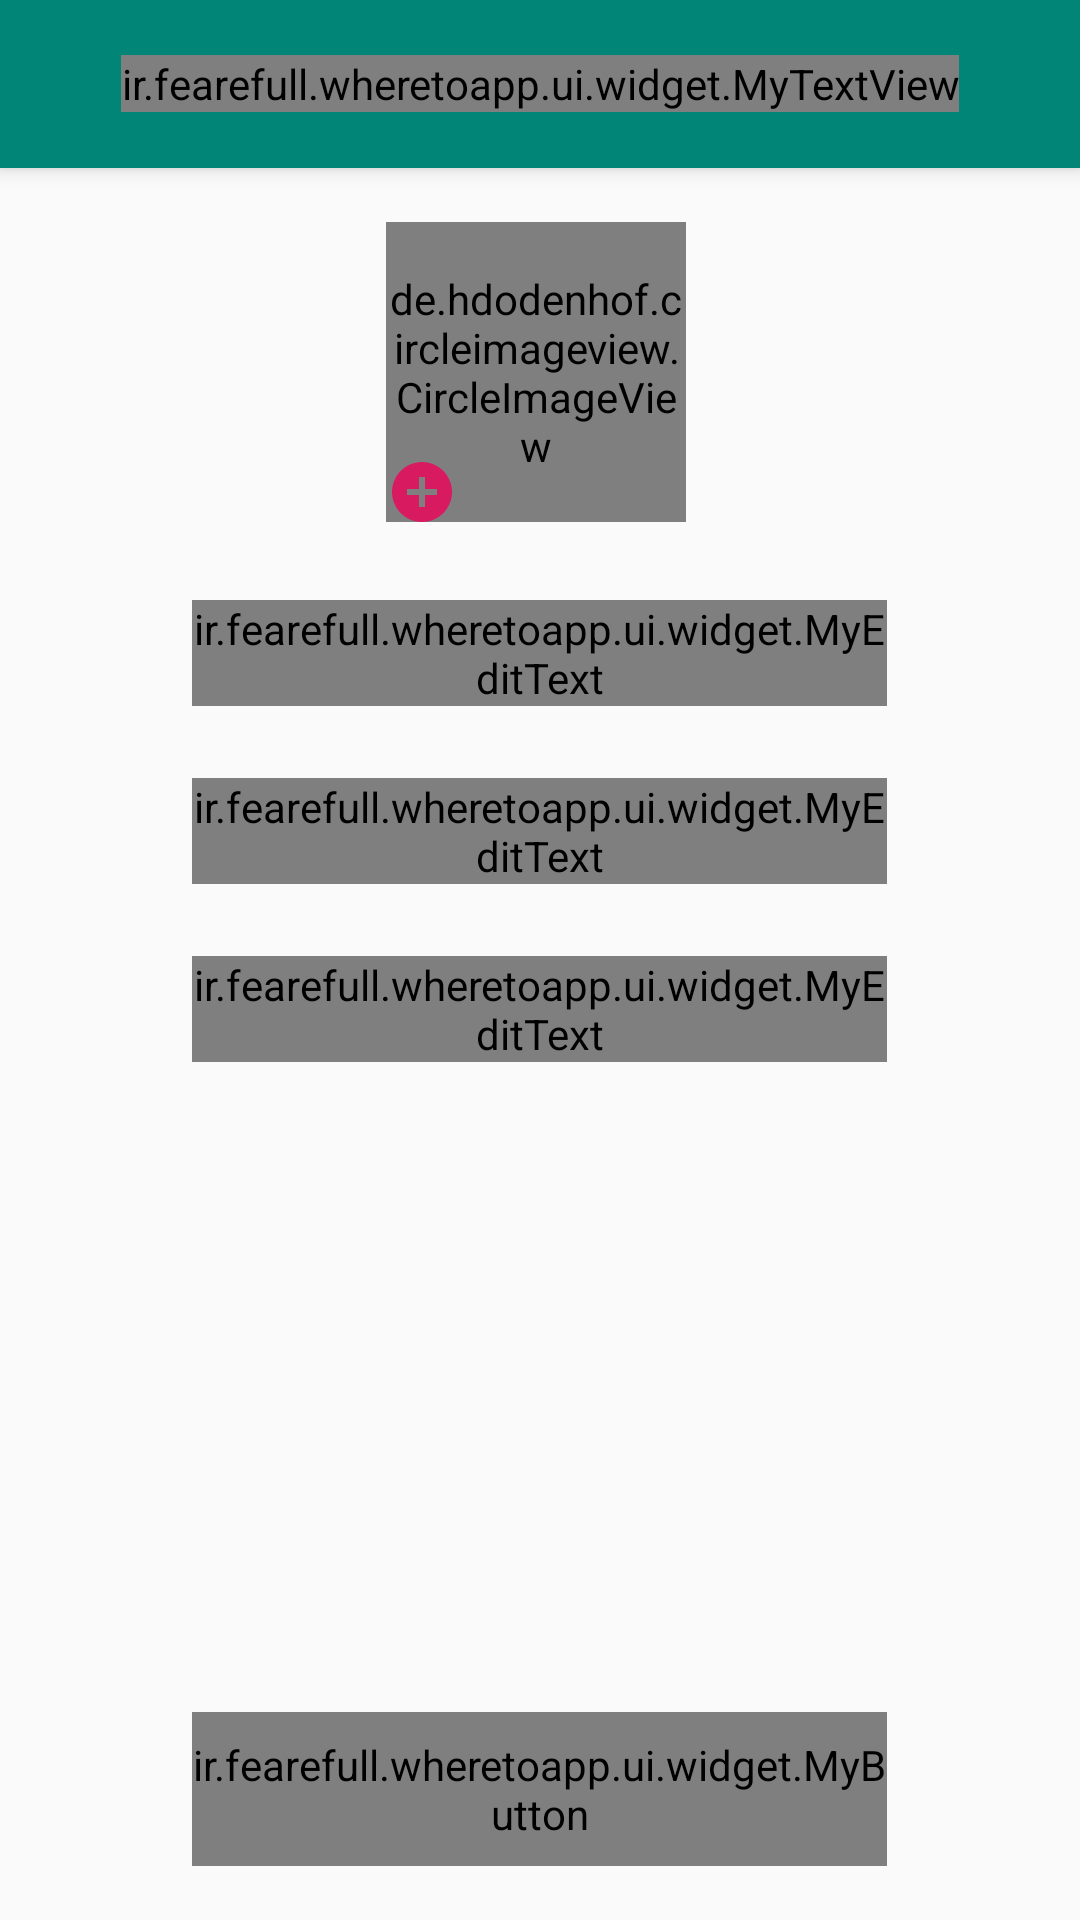

Android layout source for this screen:
<!-- AndroidManifest.xml: application theme MyTheme -->
<!-- res/layout/activity_edit_profile.xml -->
<?xml version="1.0" encoding="utf-8"?>
<androidx.coordinatorlayout.widget.CoordinatorLayout xmlns:android="http://schemas.android.com/apk/res/android"
    xmlns:tools="http://schemas.android.com/tools"
    android:layout_width="match_parent"
    android:layout_height="match_parent"
    xmlns:app="http://schemas.android.com/apk/res-auto"
    android:fitsSystemWindows="true"
    tools:context=".ui.EditProfileActivity">

    <com.google.android.material.appbar.AppBarLayout
        android:layout_width="match_parent"
        android:layout_height="wrap_content"
        android:id="@+id/appBar"
        android:theme="@style/MyTheme.AppBarOverlay">

        <androidx.appcompat.widget.Toolbar
            android:id="@+id/toolbar"
            android:layout_width="match_parent"
            android:layout_height="wrap_content"
            android:background="?attr/colorPrimary"
            app:contentInsetLeft="0dp"
            app:contentInsetRight="0dp"
            app:contentInsetEnd="0dp"
            app:contentInsetStart="0dp"
            app:popupTheme="@style/MyTheme.PopupOverlay" >


            <RelativeLayout
                android:layout_width="match_parent"
                android:layout_height="wrap_content"
                android:gravity="center_vertical">
                <ir.fearefull.wheretoapp.ui.widget.MyTextView
                    android:layout_width="wrap_content"
                    android:layout_height="wrap_content"
                    android:layout_centerVertical="true"
                    android:layout_centerHorizontal="true"
                    android:gravity="center"
                    android:text="@string/edit_profile_head_text"
                    style="@style/MyTheme.TextAppearance.Medium"
                    android:textColor="@color/textLightPrimary" />
                <ImageButton
                    android:layout_width="48dp"
                    android:layout_height="48dp"
                    android:layout_alignParentRight="true"
                    android:layout_centerVertical="true"
                    android:padding="12dp"
                    android:background="?actionBarItemBackground"
                    android:src="@drawable/ic_arrow_forward_white_24dp"
                    tools:ignore="RtlHardcoded" />
            </RelativeLayout>
        </androidx.appcompat.widget.Toolbar>
    </com.google.android.material.appbar.AppBarLayout>

    <LinearLayout
        android:layout_width="match_parent"
        android:layout_height="match_parent"
        app:layout_behavior="@string/appbar_scrolling_view_behavior"
        android:orientation="horizontal">

        <Space
            android:layout_width="0dp"
            android:layout_height="wrap_content"
            android:layout_weight="1"/>

        <RelativeLayout
            android:layout_width="0dp"
            android:layout_height="match_parent"
            android:layout_weight="5"
            android:orientation="vertical"
            android:layout_margin="18dp">

            <LinearLayout
                android:layout_width="match_parent"
                android:layout_height="wrap_content"
                android:layout_centerHorizontal="true"
                android:layout_alignParentTop="true"
                android:orientation="vertical">

                <FrameLayout
                    android:id="@+id/profileImageLayout"
                    android:layout_width="102dp"
                    android:layout_height="102dp"
                    android:focusable="true"
                    android:clickable="true"
                    android:layout_gravity="center">

                    <de.hdodenhof.circleimageview.CircleImageView
                        android:id="@+id/profileImageView"
                        android:layout_width="100dp"
                        android:layout_height="100dp"
                        app:civ_circle_background_color="@color/colorBackground2"
                        android:src="@mipmap/default_profile_image" />
                    <ImageView
                        android:layout_width="24dp"
                        android:layout_height="24dp"
                        android:src="@drawable/ic_add_circle_accent_24dp"
                        android:layout_gravity="left|bottom"

                        tools:ignore="RtlHardcoded" />
                </FrameLayout>

                <com.google.android.material.textfield.TextInputLayout
                    android:layout_width="match_parent"
                    android:layout_height="wrap_content"
                    android:layout_marginTop="24dp">

                    <ir.fearefull.wheretoapp.ui.widget.MyEditText
                        android:id="@+id/phoneNumberEditText"
                        android:layout_width="match_parent"
                        android:layout_height="wrap_content"
                        android:singleLine="true"
                        android:gravity="right"
                        android:textSize="16sp"
                        android:inputType="phone"
                        android:enabled="false"
                        android:textColor="@color/textDarkPrimary"
                        android:hint="@string/hint_phone"
                        android:textColorHint="@android:color/darker_gray"
                        tools:ignore="RtlHardcoded" />
                </com.google.android.material.textfield.TextInputLayout>
                <com.google.android.material.textfield.TextInputLayout
                    android:layout_width="match_parent"
                    android:layout_height="wrap_content"
                    android:layout_marginTop="24dp">

                    <ir.fearefull.wheretoapp.ui.widget.MyEditText
                        android:id="@+id/firstNameEditText"
                        android:layout_width="match_parent"
                        android:layout_height="wrap_content"
                        android:singleLine="true"
                        android:gravity="right"
                        android:textSize="16sp"
                        android:inputType="textAutoComplete"
                        android:textColor="@color/textDarkPrimary"
                        android:hint="@string/hint_first_name"
                        android:textColorHint="@android:color/darker_gray"
                        tools:ignore="RtlHardcoded" />
                </com.google.android.material.textfield.TextInputLayout>
                <com.google.android.material.textfield.TextInputLayout
                    android:layout_width="match_parent"
                    android:layout_height="wrap_content"
                    android:layout_marginTop="24dp">

                    <ir.fearefull.wheretoapp.ui.widget.MyEditText
                        android:id="@+id/lastNameEditText"
                        android:layout_width="match_parent"
                        android:layout_height="wrap_content"
                        android:singleLine="true"
                        android:gravity="right"
                        android:textSize="16sp"
                        android:inputType="textAutoComplete"
                        android:textColor="@color/textDarkPrimary"
                        android:hint="@string/hint_last_name"
                        android:textColorHint="@android:color/darker_gray"
                        tools:ignore="RtlHardcoded" />
                </com.google.android.material.textfield.TextInputLayout>
            </LinearLayout>

            <ir.fearefull.wheretoapp.ui.widget.MyButton
                android:id="@+id/confirmButton"
                android:layout_width="match_parent"
                android:layout_height="wrap_content"
                android:text="@string/btn_send_phone"
                android:textSize="16sp"
                android:background="@drawable/button"
                android:layout_alignParentBottom="true"
                android:gravity="center"
                android:minHeight="0dp"
                android:paddingTop="8dp"
                android:paddingBottom="8dp"
                android:textColor="@android:color/white"
                android:focusable="true"
                android:clickable="true"/>
        </RelativeLayout>

        <Space
            android:layout_width="0dp"
            android:layout_height="wrap_content"
            android:layout_weight="1"/>
    </LinearLayout>
</androidx.coordinatorlayout.widget.CoordinatorLayout>
<!-- resources referenced by this layout -->
<resources>
  <color name="colorBackground2">#BFDFE0E0</color>
  <color name="textDarkPrimary">#DE000000</color>
  <color name="textLightPrimary">#FFFFFF</color>
  <!-- drawable button (drawable) -->
  <?xml version="1.0" encoding="utf-8"?>
  <selector xmlns:android="http://schemas.android.com/apk/res/android">
      <item android:state_enabled="true" android:state_focused="true" android:state_pressed="false" android:drawable="@drawable/button_shape" />
      <item android:state_enabled="true" android:state_focused="true" android:state_pressed="true" android:drawable="@drawable/button_gradient" />
      <item android:state_enabled="true" android:state_focused="false" android:state_pressed="true" android:drawable="@drawable/button_gradient" />
      <item  android:state_enabled="true" android:drawable="@drawable/button_shape" />
      <item  android:state_enabled="false" android:drawable="@drawable/button_shape_disabled" />
  </selector>
  <!-- drawable ic_add_circle_accent_24dp (drawable) -->
  <vector android:height="24dp" android:tint="#D81B60"
      android:viewportHeight="24.0" android:viewportWidth="24.0"
      android:width="24dp" xmlns:android="http://schemas.android.com/apk/res/android">
      <path android:fillColor="#FF000000" android:pathData="M12,2C6.48,2 2,6.48 2,12s4.48,10 10,10 10,-4.48 10,-10S17.52,2 12,2zM17,13h-4v4h-2v-4L7,13v-2h4L11,7h2v4h4v2z"/>
  </vector>
  <!-- mipmap default_profile_image: png bitmap (mipmap-hdpi, 1250 bytes) -->
  <string name="btn_send_phone">تایید</string>
  <string name="edit_profile_head_text">ویرایش پروفایل</string>
  <string name="hint_first_name">نام</string>
  <string name="hint_last_name">نام خانوادگی</string>
  <string name="hint_phone">شماره تلفن</string>
  <style name="MyTheme.AppBarOverlay" parent="ThemeOverlay.AppCompat.Dark.ActionBar" />
  <style name="MyTheme.PopupOverlay" parent="ThemeOverlay.AppCompat.Light" />
  <style name="MyTheme.TextAppearance.Medium" parent="TextAppearance.AppCompat.Widget.ActionBar.Subtitle">
          <item name="android:textSize">14sp</item>
      </style>
  <style name="MyTheme" parent="MyTheme.Base">
  
      </style>
  <!-- drawable button_shape (drawable) -->
  <?xml version="1.0" encoding="utf-8"?>
  <shape android:shape="rectangle"
      xmlns:android="http://schemas.android.com/apk/res/android">
      <solid android:color="@color/colorPrimary"/>
      <corners android:radius="5dp"/>
  </shape>
  <!-- drawable button_gradient (drawable) -->
  <?xml version="1.0" encoding="utf-8"?>
  <layer-list xmlns:android="http://schemas.android.com/apk/res/android" >
      <item>
          <shape xmlns:android="http://schemas.android.com/apk/res/android">
              <gradient android:angle="90" android:startColor="@color/colorPrimary" android:centerColor="@color/colorPrimaryLight" android:endColor="@color/colorPrimaryVeryLight"/>
              <corners android:radius="5dp"/>
          </shape>
      </item>
  </layer-list>
  <!-- drawable button_shape_disabled (drawable) -->
  <?xml version="1.0" encoding="utf-8"?>
  <shape android:shape="rectangle"
      xmlns:android="http://schemas.android.com/apk/res/android">
      <solid android:color="@color/colorButtonDisabled"/>
      <corners android:radius="5dp"/>
  </shape>
  <style name="MyTheme.Base" parent="Theme.AppCompat.Light.NoActionBar">
          <item name="windowNoTitle">true</item>
          <item name="windowActionBar">false</item>
          <item name="colorPrimary">@color/colorPrimary</item>
          <item name="colorPrimaryDark">@color/colorPrimary</item>
          <item name="colorAccent">@color/colorAccent</item>
      </style>
  <color name="colorPrimary">#008577</color>
  <color name="colorPrimaryLight">#01AC98</color>
  <color name="colorPrimaryVeryLight">#00DBC2</color>
  <color name="colorButtonDisabled">#848484</color>
  <color name="colorAccent">#D81B60</color>
</resources>
